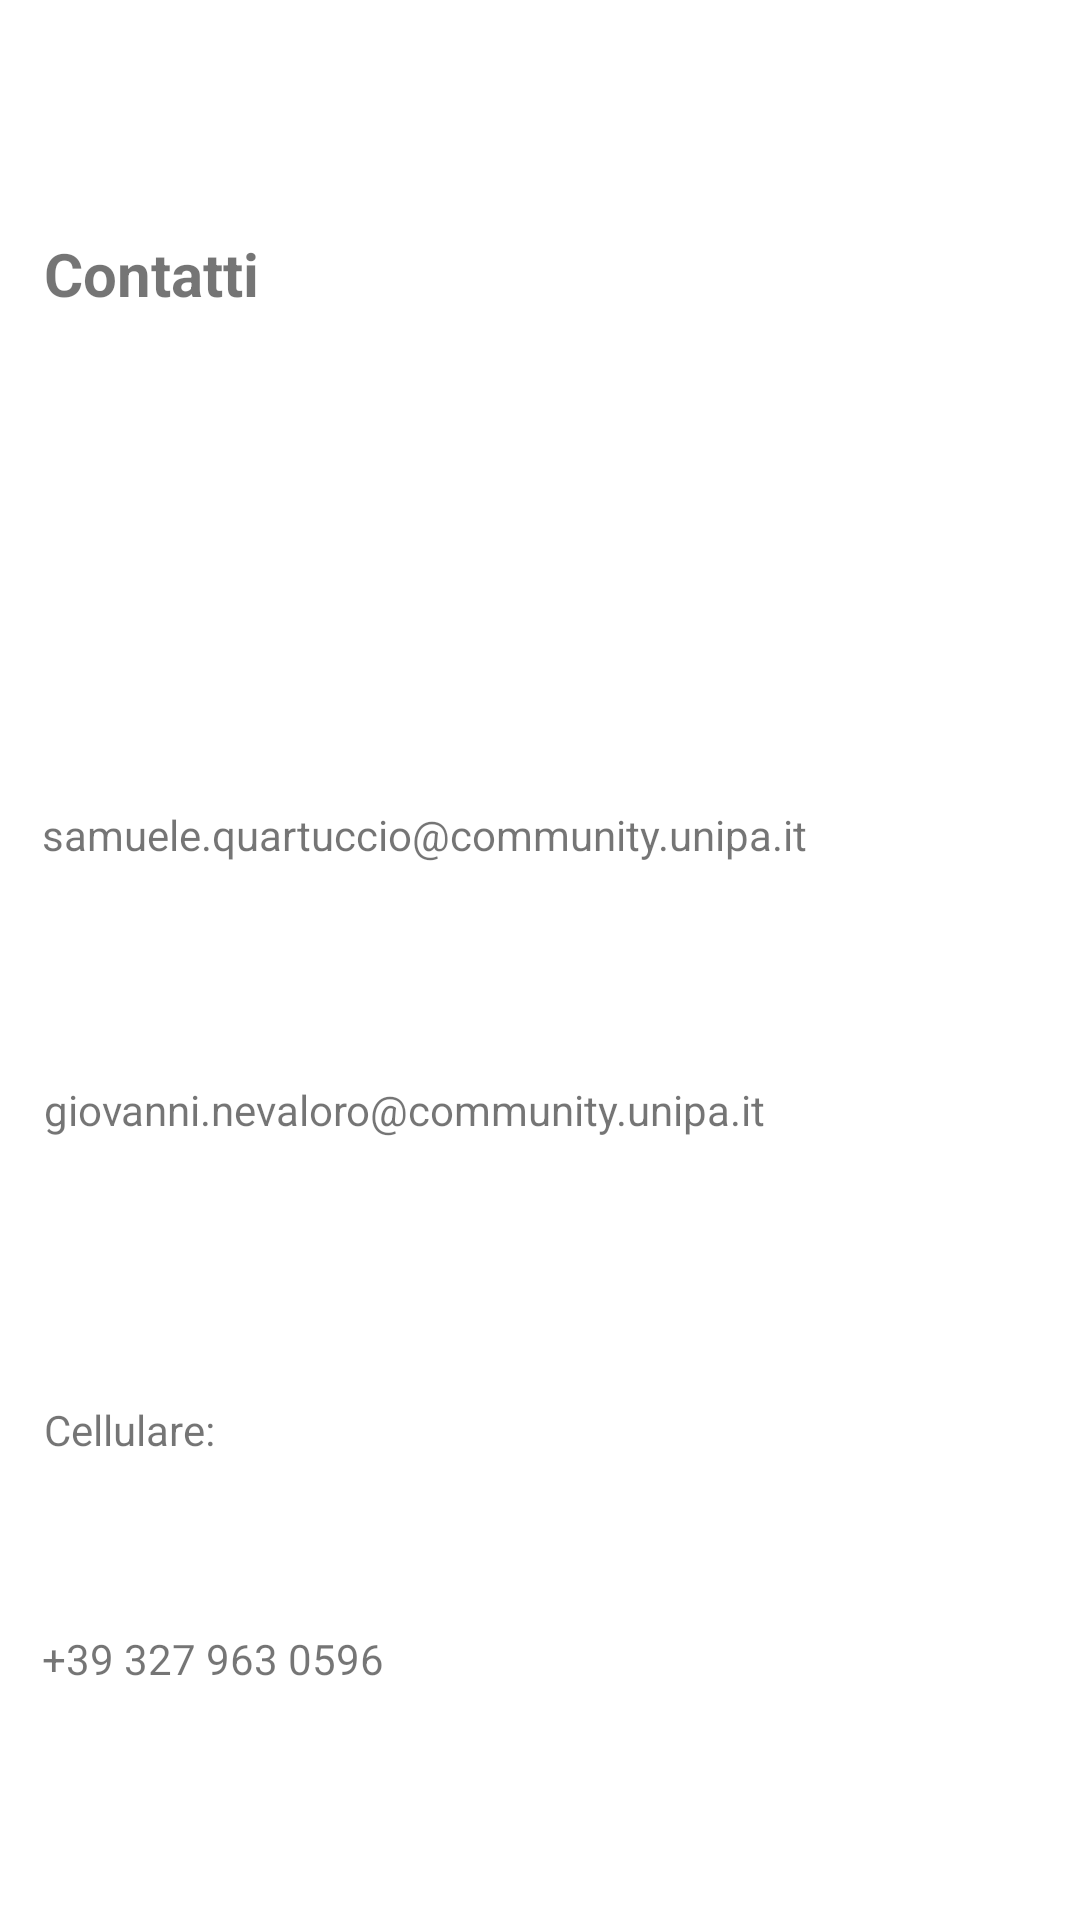

Here is an Android app screen rendered from its layout file. Give the layout XML and the strings, colors and styles it references.
<!-- AndroidManifest.xml: application theme Theme.QNSolutions -->
<!-- res/layout/fragment_contatti.xml -->
<?xml version="1.0" encoding="utf-8"?>
<androidx.constraintlayout.widget.ConstraintLayout xmlns:android="http://schemas.android.com/apk/res/android"
    xmlns:app="http://schemas.android.com/apk/res-auto"
    xmlns:tools="http://schemas.android.com/tools"
    android:layout_width="match_parent"
    android:layout_height="wrap_content">

    <TextView
        android:id="@+id/contatti_title"
        android:layout_width="wrap_content"
        android:layout_height="wrap_content"
        android:layout_marginStart="40dp"
        android:layout_marginTop="50dp"
        android:layout_marginEnd="299dp"
        android:layout_marginBottom="30dp"
        android:text="@string/contatti_title"
        android:textSize="20dp"
        app:layout_constraintBottom_toTopOf="@+id/contatti_mail_title"
        app:layout_constraintEnd_toEndOf="parent"
        app:layout_constraintStart_toStartOf="parent"
        app:layout_constraintTop_toTopOf="parent" />

    <TextView
        android:id="@+id/contatti_mail1"
        android:layout_width="wrap_content"
        android:layout_height="wrap_content"
        android:layout_marginStart="40dp"
        android:layout_marginTop="20dp"
        android:layout_marginEnd="117dp"
        android:layout_marginBottom="15dp"
        android:text="@string/contatti_mail1"
        app:layout_constraintBottom_toTopOf="@+id/contatti_mail2"
        app:layout_constraintEnd_toEndOf="parent"
        app:layout_constraintStart_toStartOf="parent"
        app:layout_constraintTop_toBottomOf="@+id/contatti_mail_title" />

    <TextView
        android:id="@+id/contatti_mail2"
        android:layout_width="wrap_content"
        android:layout_height="wrap_content"
        android:layout_marginStart="40dp"
        android:layout_marginTop="30dp"
        android:layout_marginEnd="130dp"
        android:layout_marginBottom="30dp"
        android:text="@string/contatti_mail2"
        app:layout_constraintBottom_toTopOf="@+id/contatti_phone_title"
        app:layout_constraintEnd_toEndOf="parent"
        app:layout_constraintStart_toStartOf="parent"
        app:layout_constraintTop_toBottomOf="@+id/contatti_mail1" />

    <TextView
        android:id="@+id/contatti_phone"
        android:layout_width="wrap_content"
        android:layout_height="wrap_content"
        android:layout_marginStart="40dp"
        android:layout_marginTop="20dp"
        android:layout_marginEnd="258dp"
        android:layout_marginBottom="50dp"
        android:text="@string/contatti_phone"
        app:layout_constraintBottom_toBottomOf="parent"
        app:layout_constraintEnd_toEndOf="parent"
        app:layout_constraintStart_toStartOf="parent"
        app:layout_constraintTop_toBottomOf="@+id/contatti_phone_title" />

    <TextView
        android:id="@+id/contatti_mail_title"
        android:layout_width="wrap_content"
        android:layout_height="wrap_content"
        android:layout_marginStart="40dp"
        android:layout_marginTop="30dp"
        android:layout_marginEnd="334dp"
        android:layout_marginBottom="10dp"
        android:text="@string/contatti_mail_title"
        app:layout_constraintBottom_toTopOf="@+id/contatti_mail1"
        app:layout_constraintEnd_toEndOf="parent"
        app:layout_constraintHorizontal_bias="1.0"
        app:layout_constraintStart_toStartOf="parent"
        app:layout_constraintTop_toBottomOf="@+id/contatti_title" />

    <TextView
        android:id="@+id/contatti_phone_title"
        android:layout_width="wrap_content"
        android:layout_height="wrap_content"
        android:layout_marginStart="40dp"
        android:layout_marginTop="30dp"
        android:layout_marginEnd="314dp"
        android:layout_marginBottom="10dp"
        android:text="@string/contatti_phone_title"
        app:layout_constraintBottom_toTopOf="@+id/contatti_phone"
        app:layout_constraintEnd_toEndOf="parent"
        app:layout_constraintStart_toStartOf="parent"
        app:layout_constraintTop_toBottomOf="@+id/contatti_mail2" />

</androidx.constraintlayout.widget.ConstraintLayout>
<!-- resources referenced by this layout -->
<resources>
  <string name="contatti_mail1">samuele.quartuccio@community.unipa.it</string>
  <string name="contatti_mail2">giovanni.nevaloro@community.unipa.it</string>
  <string name="contatti_mail_title">Email:</string>
  <string name="contatti_phone">+39 327 963 0596</string>
  <string name="contatti_phone_title">Cellulare:</string>
  <string name="contatti_title"><b>Contatti</b></string>
  <style name="Theme.QNSolutions" parent="Theme.MaterialComponents.DayNight.NoActionBar">
          
          <item name="android:background">@color/transparent</item>
          <item name="colorPrimary">@color/dark_blue</item>
          <item name="colorPrimaryVariant">@color/dark_blue</item>
          <item name="colorOnPrimary">@color/gold</item>
          
          <item name="colorSecondary">#0786B8</item>
          <item name="colorSecondaryVariant">@color/teal_700</item>
          <item name="colorOnSecondary">@color/black</item>
      </style>
  <color name="transparent">#00FFFFFF</color>
  <color name="dark_blue">#072B59</color>
  <color name="gold">#AC9029</color>
  <color name="teal_700">#FF018786</color>
  <color name="black">#FF000000</color>
</resources>
